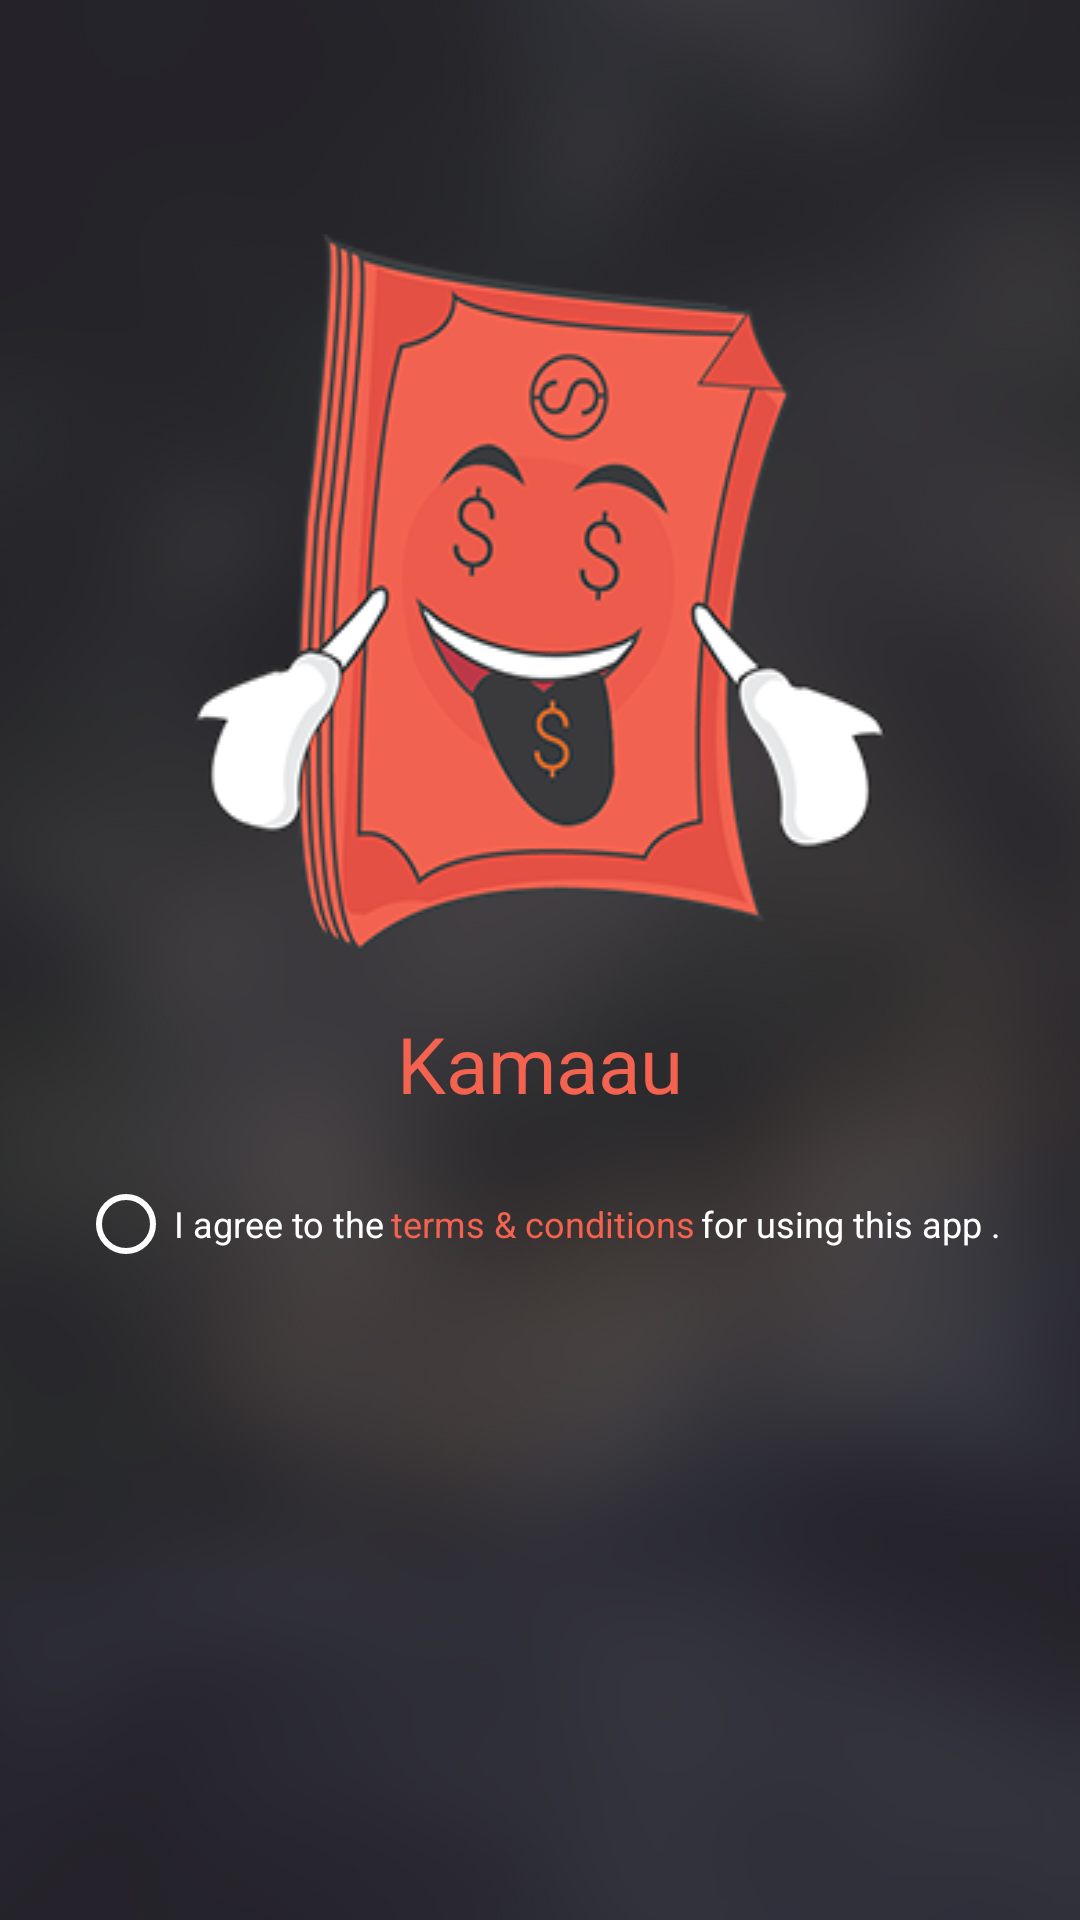

Here is an Android app screen rendered from its layout file. Give the layout XML and the strings, colors and styles it references.
<!-- AndroidManifest.xml: activity theme AppTheme.NoActionBar -->
<!-- res/layout/activity_sign_up.xml -->
<?xml version="1.0" encoding="utf-8"?>
<android.support.design.widget.CoordinatorLayout
    xmlns:android="http://schemas.android.com/apk/res/android"
    xmlns:app="http://schemas.android.com/apk/res-auto"
    xmlns:tools="http://schemas.android.com/tools"
    android:layout_width="match_parent"
    android:background="@drawable/bg"
    android:id="@+id/dashboard_sign_up"
    android:layout_height="match_parent"
    tools:context="com.larvaesoft.kamaau.Activity.SignUpActivity">

    <include layout="@layout/content_sign_up" />

</android.support.design.widget.CoordinatorLayout>
<!-- res/layout/content_sign_up.xml (included above) -->
<?xml version="1.0" encoding="utf-8"?>
<android.support.v4.widget.NestedScrollView
    xmlns:android="http://schemas.android.com/apk/res/android"
    xmlns:app="http://schemas.android.com/apk/res-auto"
    xmlns:tools="http://schemas.android.com/tools"
    android:layout_width="match_parent"
    android:layout_height="match_parent"
    app:layout_behavior="@string/appbar_scrolling_view_behavior"
    tools:context="com.larvaesoft.kamaau.Activity.SignUpActivity"
    tools:showIn="@layout/activity_sign_up">

    <LinearLayout
        android:layout_width="match_parent"
        android:orientation="vertical"
        android:layout_gravity="center"
        android:gravity="center"
        android:layout_height="wrap_content">

        <LinearLayout
            android:layout_width="match_parent"
            android:layout_gravity="center"
            android:gravity="center"
            android:orientation="vertical"
            android:layout_height="wrap_content">
            
            <ImageView
                android:layout_width="230dp"
                android:layout_gravity="center"
                android:background="@drawable/logo"
                android:layout_height="wrap_content" />

            <TextView
                android:layout_width="wrap_content"
                android:text="@string/app_name"
                android:layout_marginTop="20dp"
                android:textColor="@color/colorAccent"
                android:textSize="26sp"
                android:textStyle="normal"
                android:layout_height="wrap_content" />

        </LinearLayout>

        <LinearLayout
            android:layout_width="match_parent"
            android:orientation="vertical"
            android:layout_marginTop="20dp"
            android:layout_height="wrap_content">

            <LinearLayout
                android:layout_width="match_parent"
                android:orientation="horizontal"
                android:layout_gravity="center"
                android:gravity="center"
                android:layout_height="wrap_content">

            <RadioButton
                android:id="@+id/check_conditions"
                android:layout_width="wrap_content"
                android:layout_gravity="center"
                android:gravity="center"
                android:textColor="@color/white"
                android:text="@string/agree"
                android:textSize="12dp"
                android:buttonTint="@color/white"
                android:layout_height="wrap_content" />

                <TextView
                    android:id="@+id/read_terms"
                    android:layout_width="wrap_content"
                    android:textColor="@color/colorAccent"
                    android:layout_gravity="center"
                    android:gravity="center"
                    android:textSize="12dp"
                    android:layout_marginRight="2dp"
                    android:layout_marginLeft="2dp"
                    android:text="@string/terms"
                    android:layout_height="wrap_content" />

                <TextView
                    android:layout_width="wrap_content"
                    android:textColor="@color/white"
                    android:layout_gravity="center"
                    android:gravity="center"
                    android:ellipsize="end"
                    android:singleLine="true"
                    android:textSize="12dp"
                    android:text="@string/using"
                    android:layout_height="wrap_content" />
            </LinearLayout>

            <com.google.android.gms.common.SignInButton
                android:id="@+id/sign_in_button"
                android:layout_width="fill_parent"
                android:layout_height="wrap_content"
                android:layout_margin="20dp"
                android:visibility="gone"
                android:layout_centerVertical="true"
                android:layout_centerHorizontal="true" />

            <Button
                android:id="@+id/google_sign_in_button"
                android:layout_width="match_parent"
                android:layout_gravity="center"
                android:layout_margin="20dp"
                android:visibility="invisible"
                android:textSize="18dp"
                android:textStyle="normal"
                android:layout_height="wrap_content"
                android:textColor="@color/white"
                android:background="@drawable/gradient_bg"
                android:layout_centerHorizontal="true"
                android:text="@string/login" />
        </LinearLayout>
        <ProgressBar
            android:id="@+id/progressBar_cyclic"
            android:layout_width="wrap_content"
            android:layout_height="wrap_content"
            android:minHeight="50dp"
            android:visibility="invisible"
            android:minWidth="50dp"
            android:layout_centerVertical="true"
            android:layout_centerHorizontal="true" />
    </LinearLayout>

</android.support.v4.widget.NestedScrollView>
<!-- resources referenced by this layout -->
<resources>
  <color name="colorAccent">#f46350</color>
  <color name="white">#ffffff</color>
  <!-- drawable bg: jpg bitmap (drawable, 232274 bytes) -->
  <!-- drawable gradient_bg (drawable) -->
  <?xml version="1.0" encoding="utf-8"?>
  <shape xmlns:android="http://schemas.android.com/apk/res/android"
      android:shape="rectangle">
      <gradient
          android:startColor="#f46350"
          android:centerColor="#f46350"
          android:endColor="#f46350"
          android:angle="270" />
      <corners android:radius="0dp"/>
  
  </shape>
  <!-- drawable logo: png bitmap (drawable, 46981 bytes) -->
  <string name="agree">I agree to the</string>
  <string name="app_name">Kamaau</string>
  <string name="login">LOGIN</string>
  <string name="terms">terms &amp; conditions</string>
  <string name="using">for using this app .</string>
  <style name="AppTheme.NoActionBar">
          <item name="windowActionBar">false</item>
          <item name="windowNoTitle">true</item>
          <item name="android:windowAnimationStyle">@style/CustomActivityAnimation</item>
  
      </style>
  <style name="CustomActivityAnimation" parent="@android:style/Animation.Activity">
          <item name="android:activityOpenEnterAnimation">@anim/slide_in_right</item>
          <item name="android:activityOpenExitAnimation">@anim/slide_out_left</item>
          <item name="android:activityCloseEnterAnimation">@anim/slide_in_left</item>
          <item name="android:activityCloseExitAnimation">@anim/slide_out_right</item>
      </style>
</resources>
